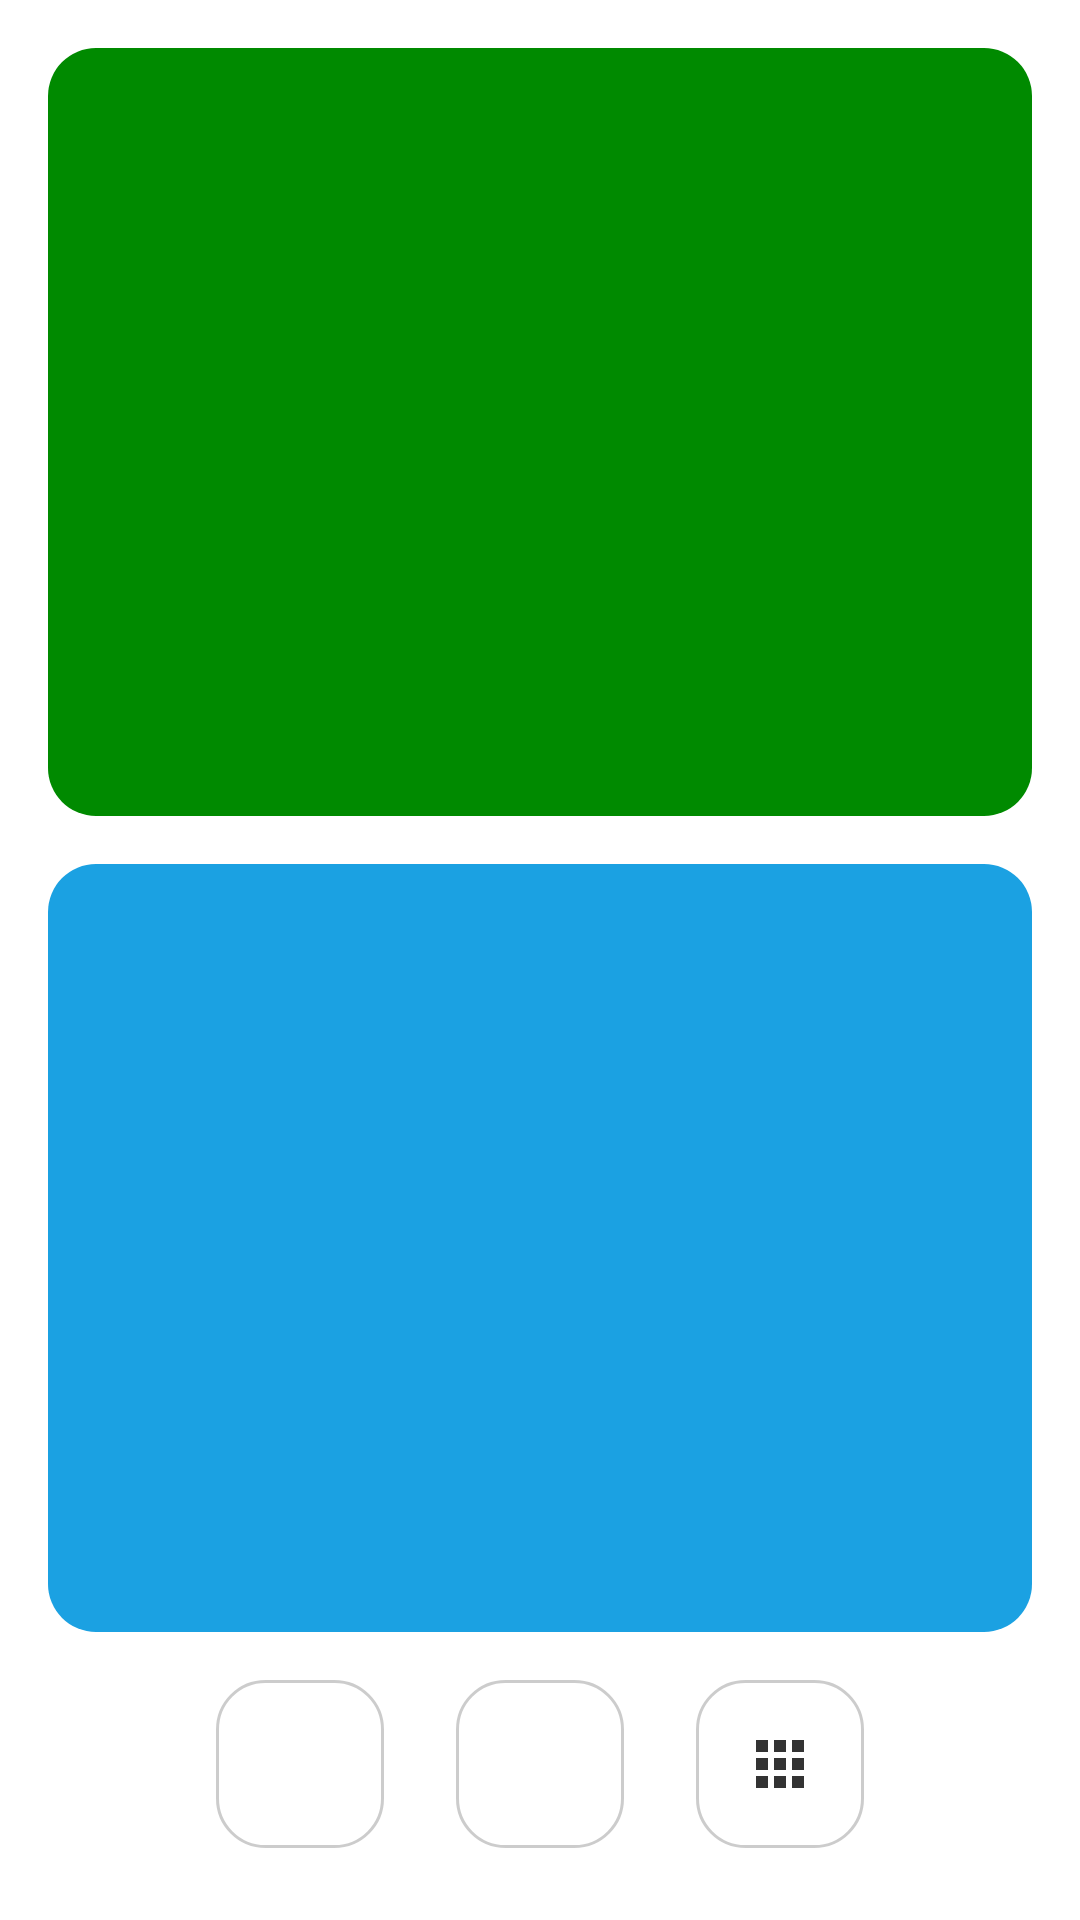

Produce the Android XML layout that renders to this screen, including the resource entries it uses.
<!-- AndroidManifest.xml: application theme Theme.Deber1 -->
<!-- res/layout/activity_3.xml -->
<?xml version="1.0" encoding="utf-8"?>
<LinearLayout xmlns:android="http://schemas.android.com/apk/res/android"
    android:layout_width="match_parent"
    android:layout_height="match_parent"
    android:orientation="vertical"
    android:padding="16dp"
    android:background="#FFFFFF">

    <View
        android:layout_width="match_parent"
        android:layout_height="0dp"
        android:layout_weight="1"
        android:background="@drawable/bg_verde"
        android:layout_marginBottom="8dp" />

    <View
        android:layout_width="match_parent"
        android:layout_height="0dp"
        android:layout_weight="1"
        android:background="@drawable/bg_celeste"
        android:layout_marginTop="8dp" />

    <LinearLayout
        android:id="@+id/barraNavegacion"
        android:layout_width="match_parent"
        android:layout_height="wrap_content"
        android:orientation="horizontal"
        android:gravity="center"
        android:paddingTop="16dp"
        android:paddingBottom="8dp">

        <ImageButton
            android:id="@+id/btnRegresar"
            android:layout_width="56dp"
            android:layout_height="56dp"
            android:background="@drawable/bg_boton_nav"
            android:src="@drawable/ic_back"
            android:scaleType="centerInside"
            android:padding="14dp"
            android:contentDescription="Regresar" />

        <ImageButton
            android:id="@+id/btnInicio"
            android:layout_width="56dp"
            android:layout_height="56dp"
            android:layout_marginStart="24dp"
            android:background="@drawable/bg_boton_nav"
            android:src="@drawable/ic_home"
            android:scaleType="centerInside"
            android:padding="14dp"
            android:contentDescription="Inicio" />

        <ImageButton
            android:id="@+id/btnMenu"
            android:layout_width="56dp"
            android:layout_height="56dp"
            android:layout_marginStart="24dp"
            android:background="@drawable/bg_boton_nav"
            android:src="@drawable/ic_apps"
            android:scaleType="centerInside"
            android:padding="14dp"
            android:contentDescription="Menú" />

    </LinearLayout>

</LinearLayout>
<!-- resources referenced by this layout -->
<resources>
  <!-- drawable bg_boton_nav (drawable) -->
  <?xml version="1.0" encoding="utf-8"?>
  <shape xmlns:android="http://schemas.android.com/apk/res/android"
      android:shape="rectangle">
      <solid android:color="#F2FFFFFF" />
      <stroke
          android:width="1dp"
          android:color="#33000000" />
      <corners android:radius="16dp" />
  </shape>
  <!-- drawable bg_celeste (drawable) -->
  <?xml version="1.0" encoding="utf-8"?>
  <shape xmlns:android="http://schemas.android.com/apk/res/android"
      android:shape="rectangle">
      <solid android:color="#1BA1E2" />
      <corners android:radius="16dp" />
  </shape>
  <!-- drawable bg_verde (drawable) -->
  <?xml version="1.0" encoding="utf-8"?>
  <shape xmlns:android="http://schemas.android.com/apk/res/android"
      android:shape="rectangle">
      <solid android:color="#008A00" />
      <corners android:radius="16dp" />
  </shape>
  <!-- drawable ic_apps (drawable) -->
  <?xml version="1.0" encoding="utf-8"?>
  <vector xmlns:android="http://schemas.android.com/apk/res/android"
      android:width="24dp"
      android:height="24dp"
      android:viewportWidth="24"
      android:viewportHeight="24">
      <path
          android:fillColor="#333333"
          android:pathData="M4,8h4V4H4v4zM10,20h4v-4h-4v4zM4,20h4v-4H4v4zM4,14h4v-4H4v4zM10,14h4v-4h-4v4zM16,4v4h4V4h-4zM10,8h4V4h-4v4zM16,14h4v-4h-4v4zM16,20h4v-4h-4v4z" />
  </vector>
  <style name="Theme.Deber1" parent="Base.Theme.Deber1" />
  <style name="Base.Theme.Deber1" parent="Theme.Material3.Light.NoActionBar">
          
          
      </style>
</resources>
